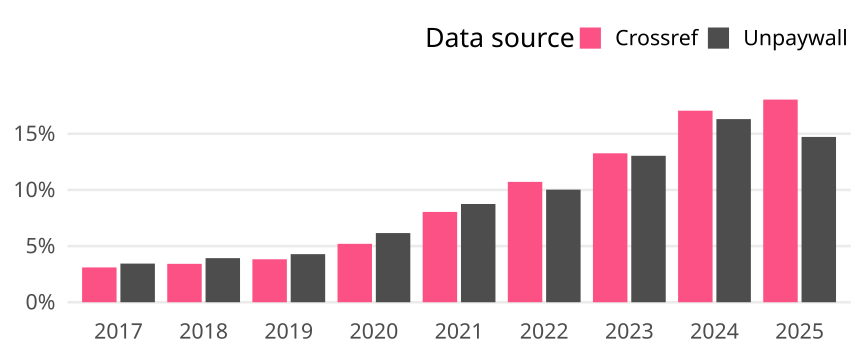

The table this chart was drawn from, first rows:
cr_year, cat, article_total, name, oa_articles, oa_share
2017, Global, 471318, Crossref, 14602, 0.03098
2017, Global, 471318, Unpaywall, 16222, 0.03442
2018, Global, 491196, Crossref, 16791, 0.03418
2018, Global, 491196, Unpaywall, 19286, 0.03926
2019, Global, 513440, Crossref, 19635, 0.03824
2019, Global, 513440, Unpaywall, 21981, 0.04281
2020, Global, 544380, Crossref, 28314, 0.05201
2020, Global, 544380, Unpaywall, 33530, 0.06159
2021, Global, 573016, Crossref, 46088, 0.08043
2021, Global, 573016, Unpaywall, 50129, 0.08748
2022, Global, 570287, Crossref, 61115, 0.1072
2022, Global, 570287, Unpaywall, 57166, 0.1002
2023, Global, 580849, Crossref, 77023, 0.1326
2023, Global, 580849, Unpaywall, 75738, 0.1304
2024, Global, 655611, Crossref, 111806, 0.1705
2024, Global, 655611, Unpaywall, 106900, 0.1631
2025, Global, 295644, Crossref, 53341, 0.1804
2025, Global, 295644, Unpaywall, 43512, 0.1472
